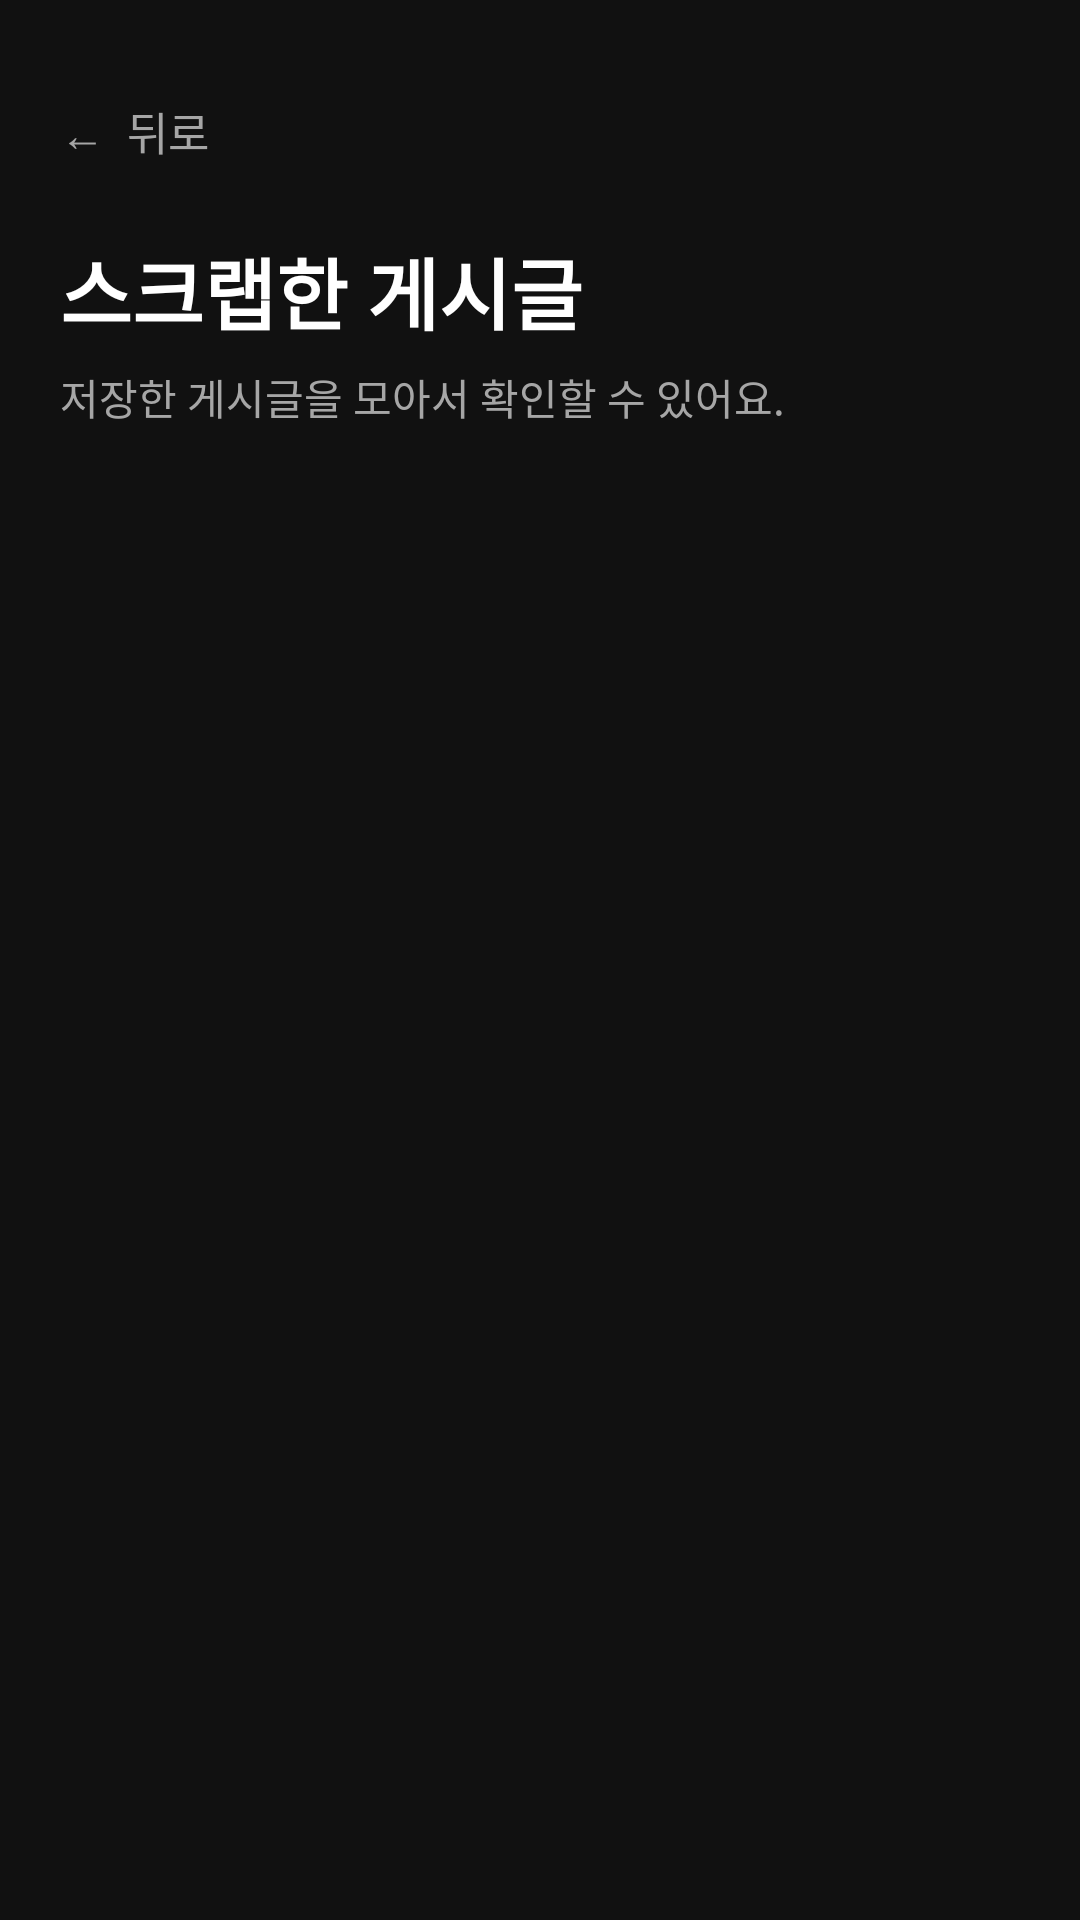

Here is an Android app screen rendered from its layout file. Give the layout XML and the strings, colors and styles it references.
<!-- AndroidManifest.xml: application theme Theme.GURU2SwuperDefense -->
<!-- res/layout/fragment_scrapped_posts.xml -->
<?xml version="1.0" encoding="utf-8"?>
<ScrollView
    xmlns:android="http://schemas.android.com/apk/res/android"
    android:layout_width="match_parent"
    android:layout_height="match_parent"
    android:background="@color/app_background"
    android:fillViewport="true">

    <LinearLayout
        android:layout_width="match_parent"
        android:layout_height="wrap_content"
        android:orientation="vertical"
        android:padding="20dp">

        <TextView
            android:id="@+id/btnBack"
            android:layout_width="wrap_content"
            android:layout_height="48dp"
            android:gravity="center_vertical"
            android:text="←  뒤로"
            android:textColor="@color/text_secondary"
            android:textSize="15sp" />

        <TextView
            android:layout_width="match_parent"
            android:layout_height="wrap_content"
            android:layout_marginTop="10dp"
            android:text="스크랩한 게시글"
            android:textColor="@color/text_primary"
            android:textSize="26sp"
            android:textStyle="bold" />

        <TextView
            android:layout_width="match_parent"
            android:layout_height="wrap_content"
            android:layout_marginTop="6dp"
            android:text="저장한 게시글을 모아서 확인할 수 있어요."
            android:textColor="@color/text_secondary"
            android:textSize="14sp" />

        <TextView
            android:id="@+id/tvScrapEmpty"
            android:layout_width="match_parent"
            android:layout_height="wrap_content"
            android:layout_marginTop="40dp"
            android:gravity="center"
            android:textColor="@color/text_secondary"
            android:textSize="14sp" />

        <LinearLayout
            android:id="@+id/scrappedPostContainer"
            android:layout_width="match_parent"
            android:layout_height="wrap_content"
            android:layout_marginTop="18dp"
            android:orientation="vertical" />

    </LinearLayout>
</ScrollView>
<!-- resources referenced by this layout -->
<resources>
  <color name="app_background">#111111</color>
  <color name="text_primary">#FFFFFF</color>
  <color name="text_secondary">#A6A6A6</color>
  <style name="Theme.GURU2SwuperDefense" parent="Base.Theme.GURU2SwuperDefense" />
  <style name="Base.Theme.GURU2SwuperDefense" parent="Theme.Material3.DayNight.NoActionBar">
          <item name="android:statusBarColor">@android:color/black</item>
          <item name="android:navigationBarColor">@android:color/black</item>
          <item name="android:windowLightStatusBar">false</item>
          <item name="android:windowLightNavigationBar" tools:targetApi="o_mr1">false</item>
      </style>
</resources>
